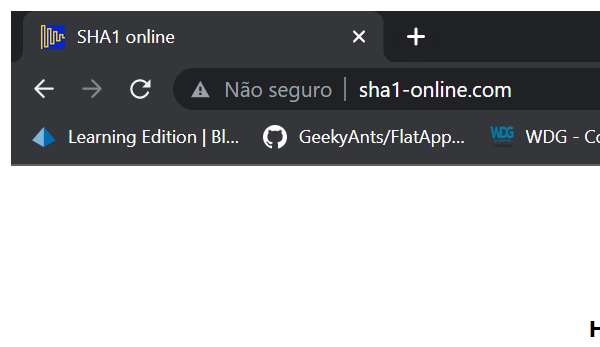
Task: Generate the security Hash for each Client based on their personal information.
Workflow: SHA1Online_Close

Step 1: Attach Browser 'chrome.exe  SHA1 online' in window 'SHA1 online' (chrome.exe)
